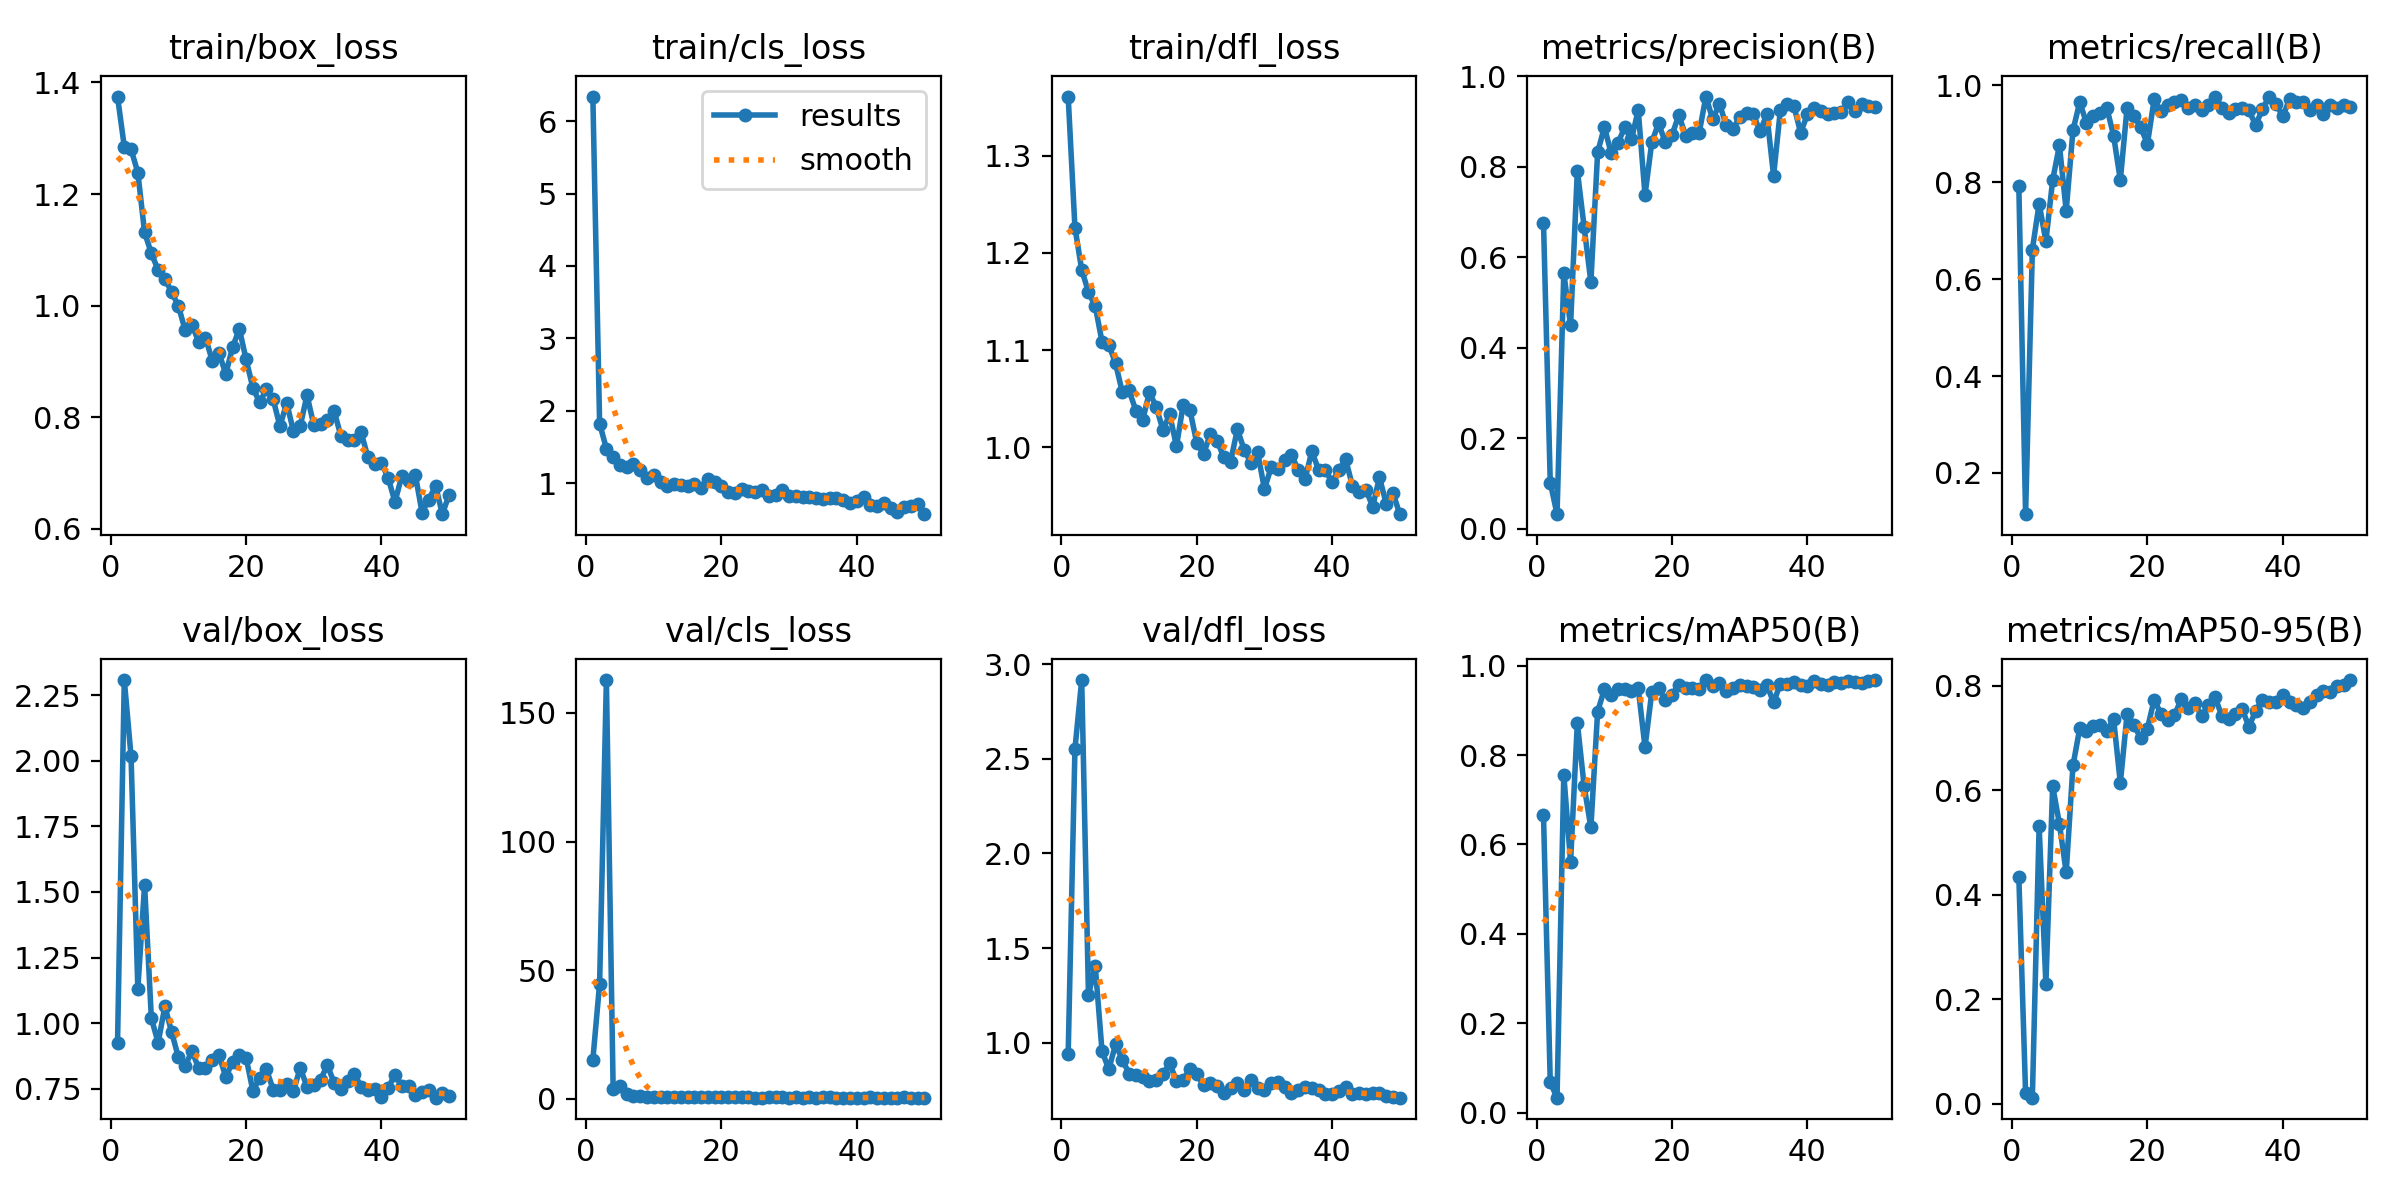

Source data for this figure (header and first rows):
epoch, time, train/box_loss, train/cls_loss, train/dfl_loss, metrics/precision(B), metrics/recall(B), metrics/mAP50(B), metrics/mAP50-95(B), val/box_loss, val/cls_loss, val/dfl_loss, lr/pg0, lr/pg1, lr/pg2
1, 14.56, 1.375, 6.339, 1.361, 0.6765, 0.7931, 0.6652, 0.4346, 0.9248, 15.2, 0.9409, 0.0006519, 0.0006519, 0.0006519
2, 26.29, 1.285, 1.823, 1.226, 0.1026, 0.1149, 0.06753, 0.02021, 2.307, 44.85, 2.551, 0.001292, 0.001292, 0.001292
3, 37.85, 1.28, 1.479, 1.183, 0.03267, 0.6609, 0.03354, 0.01189, 2.017, 162.8, 2.916, 0.001907, 0.001907, 0.001907
4, 49.62, 1.239, 1.367, 1.16, 0.5657, 0.756, 0.7561, 0.5313, 1.132, 3.793, 1.252, 0.001881, 0.001881, 0.001881
5, 60.79, 1.131, 1.252, 1.145, 0.4496, 0.6782, 0.561, 0.2296, 1.526, 4.91, 1.405, 0.001842, 0.001842, 0.001842
6, 72.24, 1.094, 1.217, 1.109, 0.7912, 0.8046, 0.8721, 0.608, 1.019, 1.761, 0.9572, 0.001802, 0.001802, 0.001802
7, 84.36, 1.064, 1.268, 1.106, 0.6673, 0.8761, 0.7313, 0.536, 0.9259, 1.244, 0.8598, 0.001762, 0.001762, 0.001762
8, 96.32, 1.049, 1.185, 1.086, 0.5452, 0.7414, 0.638, 0.443, 1.065, 1.117, 0.9927, 0.001723, 0.001723, 0.001723
9, 107, 1.024, 1.066, 1.057, 0.8315, 0.9072, 0.8974, 0.6475, 0.966, 0.8424, 0.9116, 0.001683, 0.001683, 0.001683
10, 118.1, 0.9995, 1.109, 1.059, 0.8876, 0.9655, 0.9472, 0.7184, 0.8696, 0.7439, 0.8379, 0.001644, 0.001644, 0.001644
11, 128.1, 0.9558, 1.023, 1.038, 0.8294, 0.9221, 0.9337, 0.7135, 0.8382, 0.704, 0.8295, 0.001604, 0.001604, 0.001604
12, 138, 0.9655, 0.9578, 1.028, 0.8523, 0.9368, 0.947, 0.7228, 0.8938, 0.738, 0.8184, 0.001564, 0.001564, 0.001564
13, 148.6, 0.935, 0.9913, 1.057, 0.8865, 0.9429, 0.9489, 0.725, 0.8284, 0.6506, 0.7973, 0.001525, 0.001525, 0.001525
14, 161.2, 0.943, 0.9728, 1.042, 0.8606, 0.954, 0.9425, 0.7133, 0.8281, 0.6652, 0.8025, 0.001485, 0.001485, 0.001485
15, 175.1, 0.9012, 0.964, 1.018, 0.9248, 0.8965, 0.9494, 0.737, 0.8588, 0.6329, 0.8343, 0.001446, 0.001446, 0.001446
16, 189.3, 0.9149, 0.993, 1.034, 0.7373, 0.8046, 0.8177, 0.6141, 0.8786, 0.7948, 0.8917, 0.001406, 0.001406, 0.001406
17, 200.3, 0.8778, 0.9383, 1.001, 0.8538, 0.954, 0.9406, 0.7462, 0.7951, 0.6235, 0.7987, 0.001366, 0.001366, 0.001366
18, 211, 0.9254, 1.06, 1.044, 0.8957, 0.9377, 0.9491, 0.7245, 0.8528, 0.6448, 0.8053, 0.001327, 0.001327, 0.001327
19, 221.8, 0.9586, 1.02, 1.038, 0.8537, 0.9138, 0.9244, 0.7005, 0.8787, 0.7201, 0.8623, 0.001287, 0.001287, 0.001287
20, 233.3, 0.9036, 0.9601, 1.005, 0.8701, 0.8793, 0.9351, 0.7182, 0.8687, 0.6793, 0.8375, 0.001248, 0.001248, 0.001248
21, 244.6, 0.853, 0.8843, 0.9933, 0.9141, 0.9713, 0.9573, 0.7735, 0.7428, 0.5685, 0.7773, 0.001208, 0.001208, 0.001208
22, 255.7, 0.8268, 0.8589, 1.014, 0.8682, 0.9463, 0.9504, 0.7462, 0.7905, 0.5724, 0.7858, 0.001168, 0.001168, 0.001168
23, 266.8, 0.8501, 0.9159, 1.007, 0.8752, 0.9598, 0.9502, 0.7339, 0.8247, 0.6522, 0.7735, 0.001129, 0.001129, 0.001129
24, 277.9, 0.8323, 0.8883, 0.9897, 0.8744, 0.9655, 0.9484, 0.7435, 0.7474, 0.5963, 0.7337, 0.001089, 0.001089, 0.001089
25, 289.9, 0.7838, 0.8851, 0.9855, 0.9548, 0.9706, 0.9679, 0.7745, 0.7451, 0.5013, 0.7614, 0.00105, 0.00105, 0.00105
26, 301.7, 0.8261, 0.9016, 1.019, 0.9045, 0.954, 0.9555, 0.7579, 0.7695, 0.5551, 0.7907, 0.00101, 0.00101, 0.00101
27, 312.5, 0.7747, 0.8184, 0.9979, 0.9382, 0.9594, 0.9604, 0.7673, 0.7416, 0.593, 0.7493, 0.0009704, 0.0009704, 0.0009704
28, 323.2, 0.7844, 0.8346, 0.9841, 0.8918, 0.9483, 0.9441, 0.7419, 0.8305, 0.5986, 0.8023, 0.0009308, 0.0009308, 0.0009308
29, 334, 0.8396, 0.8997, 0.9949, 0.8835, 0.9598, 0.9505, 0.7635, 0.7574, 0.5941, 0.7596, 0.0008912, 0.0008912, 0.0008912
30, 345.2, 0.7862, 0.8198, 0.9574, 0.909, 0.977, 0.956, 0.7782, 0.7661, 0.5371, 0.752, 0.0008516, 0.0008516, 0.0008516
31, 356.5, 0.788, 0.8296, 0.9795, 0.9183, 0.954, 0.9536, 0.7424, 0.7843, 0.6008, 0.788, 0.000812, 0.000812, 0.000812
32, 367.2, 0.796, 0.8166, 0.9775, 0.9154, 0.9425, 0.9532, 0.7363, 0.8409, 0.5442, 0.7941, 0.0007724, 0.0007724, 0.0007724
33, 378, 0.8117, 0.8149, 0.9871, 0.8779, 0.9503, 0.946, 0.747, 0.7737, 0.5654, 0.7694, 0.0007328, 0.0007328, 0.0007328
34, 389.9, 0.7667, 0.8025, 0.9927, 0.9154, 0.954, 0.9571, 0.7557, 0.7496, 0.5055, 0.7374, 0.0006932, 0.0006932, 0.0006932
35, 400.6, 0.7598, 0.7853, 0.9765, 0.78, 0.9483, 0.918, 0.7217, 0.7785, 0.5944, 0.7493, 0.0006536, 0.0006536, 0.0006536
36, 411.5, 0.7595, 0.7986, 0.9671, 0.9248, 0.9183, 0.9593, 0.7521, 0.8075, 0.5772, 0.7661, 0.000614, 0.000614, 0.000614
37, 422, 0.7728, 0.7966, 0.9961, 0.9377, 0.951, 0.9591, 0.7737, 0.7576, 0.507, 0.761, 0.0005744, 0.0005744, 0.0005744
38, 432.8, 0.7284, 0.7729, 0.9771, 0.9339, 0.977, 0.9625, 0.7698, 0.7475, 0.4882, 0.7526, 0.0005348, 0.0005348, 0.0005348
39, 443.3, 0.7162, 0.7332, 0.9765, 0.8747, 0.9624, 0.9559, 0.7683, 0.7508, 0.5317, 0.7311, 0.0004952, 0.0004952, 0.0004952
40, 453.7, 0.7181, 0.7509, 0.9645, 0.9156, 0.9359, 0.9548, 0.7817, 0.7178, 0.5134, 0.73, 0.0004556, 0.0004556, 0.0004556
41, 488.3, 0.6913, 0.8134, 0.977, 0.9296, 0.9713, 0.9662, 0.769, 0.7545, 0.5034, 0.7463, 0.000416, 0.000416, 0.000416
42, 498.6, 0.6483, 0.6975, 0.9879, 0.9231, 0.9653, 0.9596, 0.7635, 0.8045, 0.5633, 0.7695, 0.0003764, 0.0003764, 0.0003764
43, 508.9, 0.6948, 0.6847, 0.9606, 0.9171, 0.9655, 0.9579, 0.7571, 0.7617, 0.5203, 0.728, 0.0003368, 0.0003368, 0.0003368
44, 519.3, 0.6851, 0.7216, 0.9543, 0.9182, 0.9483, 0.9645, 0.7686, 0.7614, 0.5272, 0.7346, 0.0002972, 0.0002972, 0.0002972
45, 529.8, 0.6975, 0.6576, 0.9567, 0.9201, 0.9598, 0.9607, 0.7818, 0.7253, 0.5013, 0.7284, 0.0002576, 0.0002576, 0.0002576
46, 541.8, 0.6294, 0.6068, 0.9392, 0.9425, 0.9412, 0.965, 0.7896, 0.7384, 0.5121, 0.7331, 0.000218, 0.000218, 0.000218
47, 553.7, 0.6527, 0.6685, 0.9693, 0.9226, 0.9596, 0.9626, 0.7873, 0.747, 0.5597, 0.7372, 0.0001784, 0.0001784, 0.0001784
48, 564.8, 0.6774, 0.682, 0.9421, 0.9375, 0.954, 0.9622, 0.7993, 0.7165, 0.5346, 0.7174, 0.0001388, 0.0001388, 0.0001388
49, 575.5, 0.6265, 0.71, 0.9532, 0.9329, 0.9598, 0.966, 0.8018, 0.7353, 0.5344, 0.7149, 9.92e-05, 9.92e-05, 9.92e-05
50, 586.2, 0.6614, 0.5726, 0.9314, 0.9326, 0.9548, 0.9676, 0.8111, 0.7226, 0.5198, 0.7106, 5.96e-05, 5.96e-05, 5.96e-05
